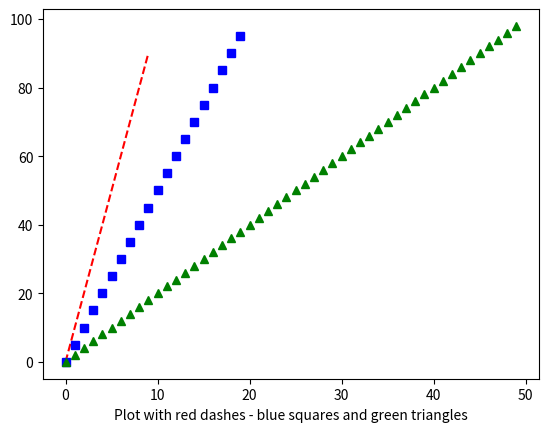

This chart was generated by the following Python code:
import matplotlib.pyplot as dv 
import numpy as np 
t1=np.arange(0,100,10) 
t2=np.arange(0,100,5) 
t3=np.arange(0,100,2) 
dv.plot(t1,'r--', t2, 'bs', t3, 'g^') 
print(t1, t2, t3) 
dv.xlabel('Plot with red dashes - blue squares and green triangles') 
dv.show()
